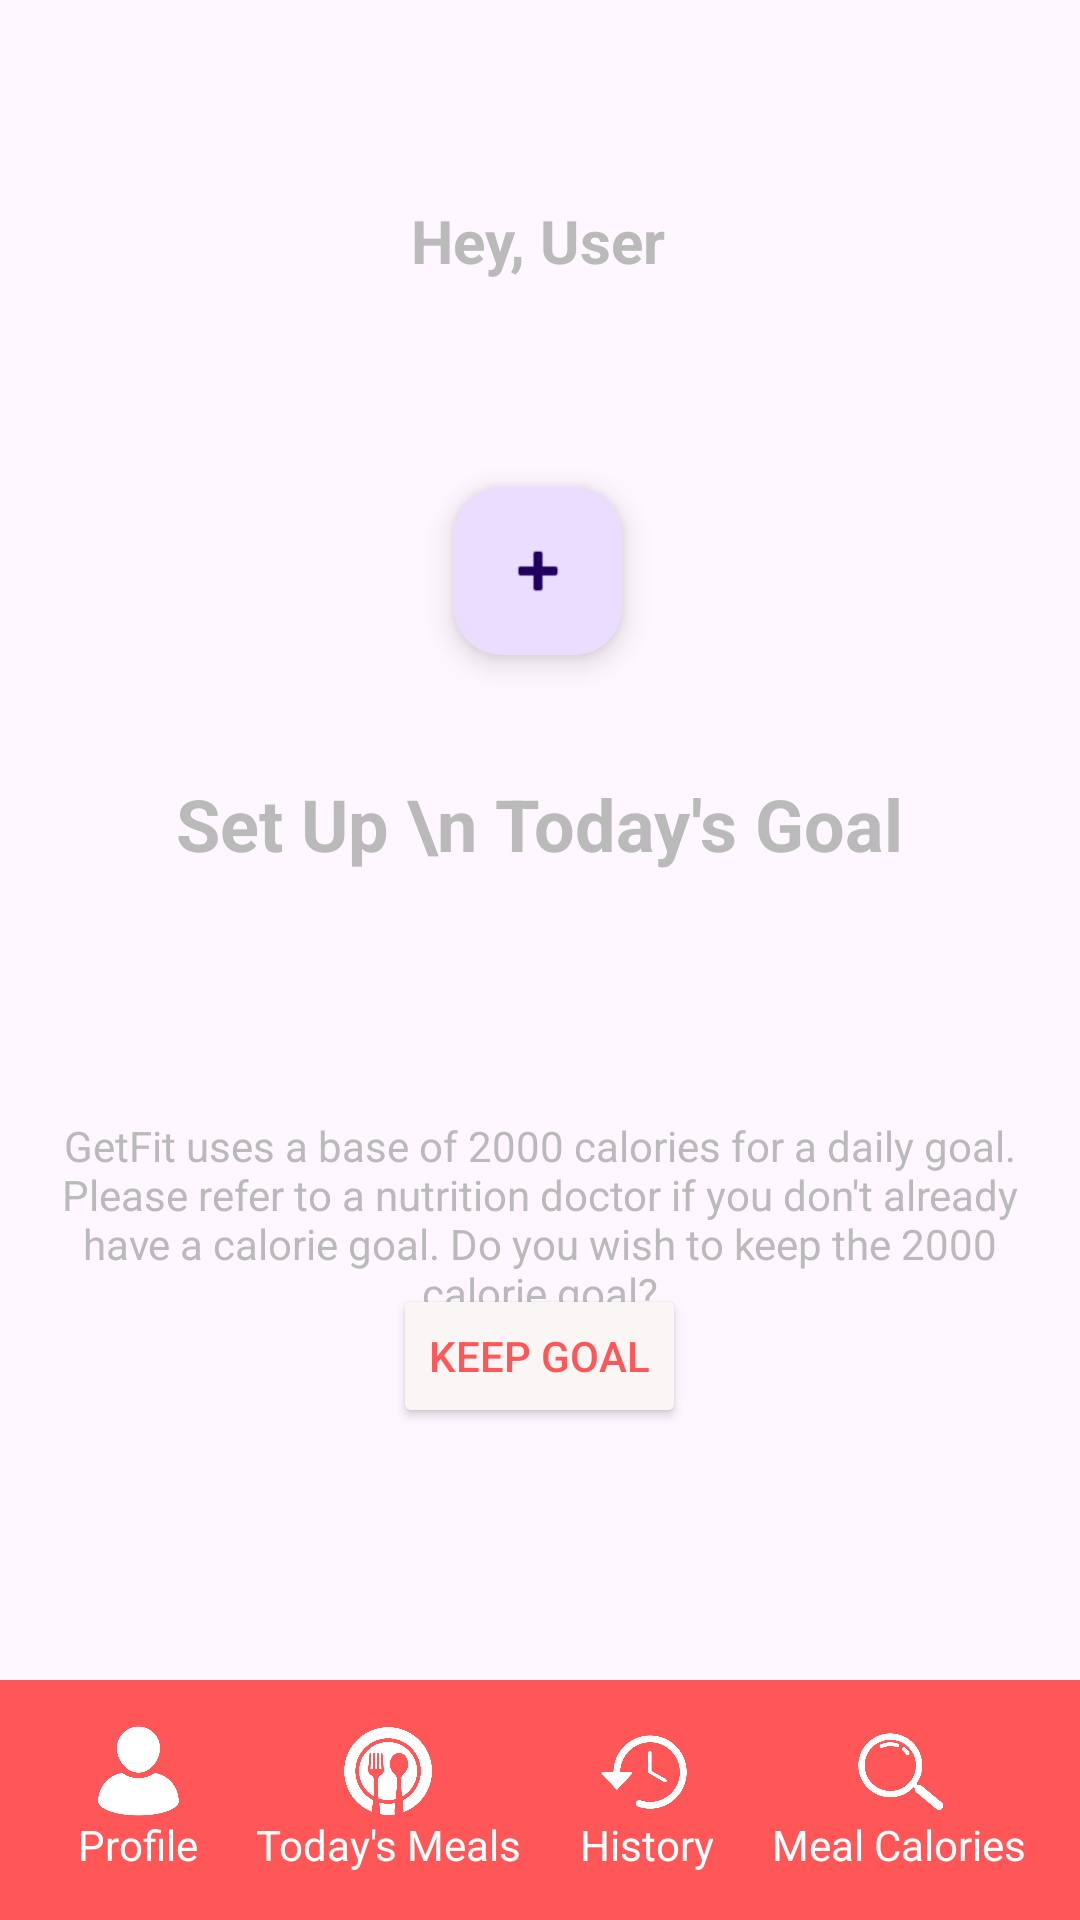

Android layout source for this screen:
<!-- AndroidManifest.xml: application theme Theme.GetFit_Android -->
<!-- res/layout/activity_set_goal.xml -->
<?xml version="1.0" encoding="utf-8"?>
<androidx.constraintlayout.widget.ConstraintLayout xmlns:android="http://schemas.android.com/apk/res/android"
    xmlns:app="http://schemas.android.com/apk/res-auto"
    xmlns:tools="http://schemas.android.com/tools"
    android:id="@+id/main"
    android:layout_width="match_parent"
    android:layout_height="match_parent"
    tools:context=".SetGoal">


    <TextView
        android:id="@+id/setGoalUsername"
        android:layout_width="wrap_content"
        android:layout_height="wrap_content"
        android:text="Hey, User"
        android:textColor="@color/getFitGray"
        android:textSize="20dp"
        android:textStyle="bold"
        app:layout_constraintBottom_toBottomOf="parent"
        app:layout_constraintEnd_toEndOf="parent"
        app:layout_constraintHorizontal_bias="0.498"
        app:layout_constraintStart_toStartOf="parent"
        app:layout_constraintTop_toTopOf="parent"
        app:layout_constraintVertical_bias="0.109" />

    <com.google.android.material.floatingactionbutton.FloatingActionButton
        android:id="@+id/setGoalButton"
        android:layout_width="wrap_content"
        android:layout_height="wrap_content"
        android:layout_margin="16dp"
        android:contentDescription="Add"
        android:src="@android:drawable/ic_input_add"
        app:layout_constraintBottom_toBottomOf="parent"
        app:layout_constraintEnd_toEndOf="parent"
        app:layout_constraintHorizontal_bias="0.498"
        app:layout_constraintStart_toStartOf="parent"
        app:layout_constraintTop_toBottomOf="@+id/setGoalUsername"
        app:layout_constraintVertical_bias="0.115"
        tools:ignore="MissingConstraints" />

    <TextView
        android:id="@+id/textView"
        android:layout_width="wrap_content"
        android:layout_height="wrap_content"
        android:gravity="center"
        android:text="Set Up \n Today's Goal"
        android:textColor="@color/getFitGray"
        android:textSize="24dp"
        android:textStyle="bold"
        app:layout_constraintBottom_toBottomOf="parent"
        app:layout_constraintEnd_toEndOf="parent"
        app:layout_constraintHorizontal_bias="0.498"
        app:layout_constraintStart_toStartOf="parent"
        app:layout_constraintTop_toBottomOf="@+id/setGoalButton"
        app:layout_constraintVertical_bias="0.103" />

    <LinearLayout
        android:layout_width="match_parent"
        android:layout_height="100dp"
        android:gravity="center"
        android:orientation="horizontal"
        app:layout_constraintBottom_toBottomOf="parent"
        app:layout_constraintEnd_toEndOf="parent"
        app:layout_constraintHorizontal_bias="0.0"
        app:layout_constraintStart_toStartOf="parent"
        app:layout_constraintTop_toTopOf="parent"
        app:layout_constraintVertical_bias="0.66">

        <TextView
            android:layout_width="wrap_content"
            android:layout_height="wrap_content"
            android:gravity="center"
            android:padding="10dp"
            android:text="GetFit uses a base of 2000 calories for a daily goal. Please refer to
a nutrition doctor if you don't already have a calorie goal.
Do you wish to keep the 2000 calorie goal?"
            android:textColor="@color/getFitGray" />

    </LinearLayout>

    <LinearLayout
        android:layout_width="match_parent"
        android:layout_height="wrap_content"
        android:layout_marginBottom="164dp"
        android:gravity="center"
        android:orientation="horizontal"
        app:layout_constraintBottom_toBottomOf="@+id/bottomAppBar3"
        app:layout_constraintEnd_toEndOf="parent"
        app:layout_constraintHorizontal_bias="0.0"
        app:layout_constraintStart_toStartOf="parent">

        <Button
            android:id="@+id/keepGoalButton"
            android:layout_width="wrap_content"
            android:layout_height="wrap_content"
            android:backgroundTint="@color/buttonWhite"
            android:text="KEEP GOAL"
            android:textColor="@color/getFitRed" />


    </LinearLayout>

    <com.google.android.material.bottomappbar.BottomAppBar
        android:id="@+id/bottomAppBar3"
        android:layout_width="match_parent"
        android:layout_height="wrap_content"
        android:backgroundTint="@color/getFitRed"
        android:orientation="horizontal"
        app:layout_constraintBottom_toBottomOf="parent"
        app:layout_constraintEnd_toEndOf="parent"
        app:layout_constraintStart_toStartOf="parent"
        tools:ignore="BottomAppBar">


        <LinearLayout
            android:layout_width="match_parent"
            android:layout_height="wrap_content"
            android:orientation="horizontal">

            <LinearLayout
                android:id="@+id/profileNavButton"
                android:layout_width="wrap_content"
                android:layout_height="match_parent"
                android:layout_weight="1"
                android:backgroundTint="@color/getFitRed"
                android:orientation="vertical">

                <ImageView
                    android:layout_width="30dp"
                    android:layout_height="30dp"
                    android:layout_gravity="center"
                    android:src="@drawable/profile_pic" />

                <TextView
                    android:layout_width="wrap_content"
                    android:layout_height="wrap_content"
                    android:layout_gravity="center"
                    android:gravity="center"
                    android:text="Profile"
                    android:textColor="@color/white" />


            </LinearLayout>

            <LinearLayout
                android:id="@+id/todayNavButton"
                android:layout_width="wrap_content"
                android:layout_height="match_parent"
                android:layout_weight="1"
                android:backgroundTint="@color/getFitRed"
                android:orientation="vertical">

                <ImageView
                    android:layout_width="30dp"
                    android:layout_height="30dp"
                    android:layout_gravity="center"
                    android:src="@drawable/todays_pic" />

                <TextView
                    android:layout_width="wrap_content"
                    android:layout_height="wrap_content"
                    android:layout_gravity="center"
                    android:gravity="center"
                    android:text="Today's Meals"
                    android:textColor="@color/white" />


            </LinearLayout>

            <LinearLayout
                android:id="@+id/historyNavButton"
                android:layout_width="wrap_content"
                android:layout_height="match_parent"
                android:layout_weight="1"
                android:backgroundTint="@color/getFitRed"
                android:orientation="vertical">

                <ImageView
                    android:layout_width="30dp"
                    android:layout_height="30dp"
                    android:layout_gravity="center"
                    android:src="@drawable/history_pic" />

                <TextView
                    android:layout_width="wrap_content"
                    android:layout_height="wrap_content"
                    android:layout_gravity="center"
                    android:gravity="center"
                    android:text="History"
                    android:textColor="@color/white" />


            </LinearLayout>

            <LinearLayout
                android:id="@+id/mealNavButton"
                android:layout_width="wrap_content"
                android:layout_height="match_parent"
                android:layout_weight="1"
                android:backgroundTint="@color/getFitRed"
                android:orientation="vertical">

                <ImageView
                    android:layout_width="30dp"
                    android:layout_height="30dp"
                    android:layout_gravity="center"
                    android:src="@drawable/meal_pic" />

                <TextView
                    android:layout_width="wrap_content"
                    android:layout_height="wrap_content"
                    android:layout_gravity="center"
                    android:gravity="center"
                    android:text="Meal Calories"
                    android:textColor="@color/white" />


            </LinearLayout>

        </LinearLayout>

    </com.google.android.material.bottomappbar.BottomAppBar>




</androidx.constraintlayout.widget.ConstraintLayout>
<!-- resources referenced by this layout -->
<resources>
  <color name="buttonWhite">#FAF6F6</color>
  <color name="getFitGray">#bababa</color>
  <color name="getFitRed">#FF5757</color>
  <color name="white">#FFFFFFFF</color>
  <!-- drawable history_pic: png bitmap (drawable, 15450 bytes) -->
  <!-- drawable meal_pic: png bitmap (drawable, 16829 bytes) -->
  <!-- drawable profile_pic: png bitmap (drawable, 12711 bytes) -->
  <!-- drawable todays_pic: png bitmap (drawable, 25101 bytes) -->
  <style name="Theme.GetFit_Android" parent="Base.Theme.GetFit_Android" />
  <style name="Base.Theme.GetFit_Android" parent="Theme.Material3.DayNight.NoActionBar">
          
          
      </style>
</resources>
